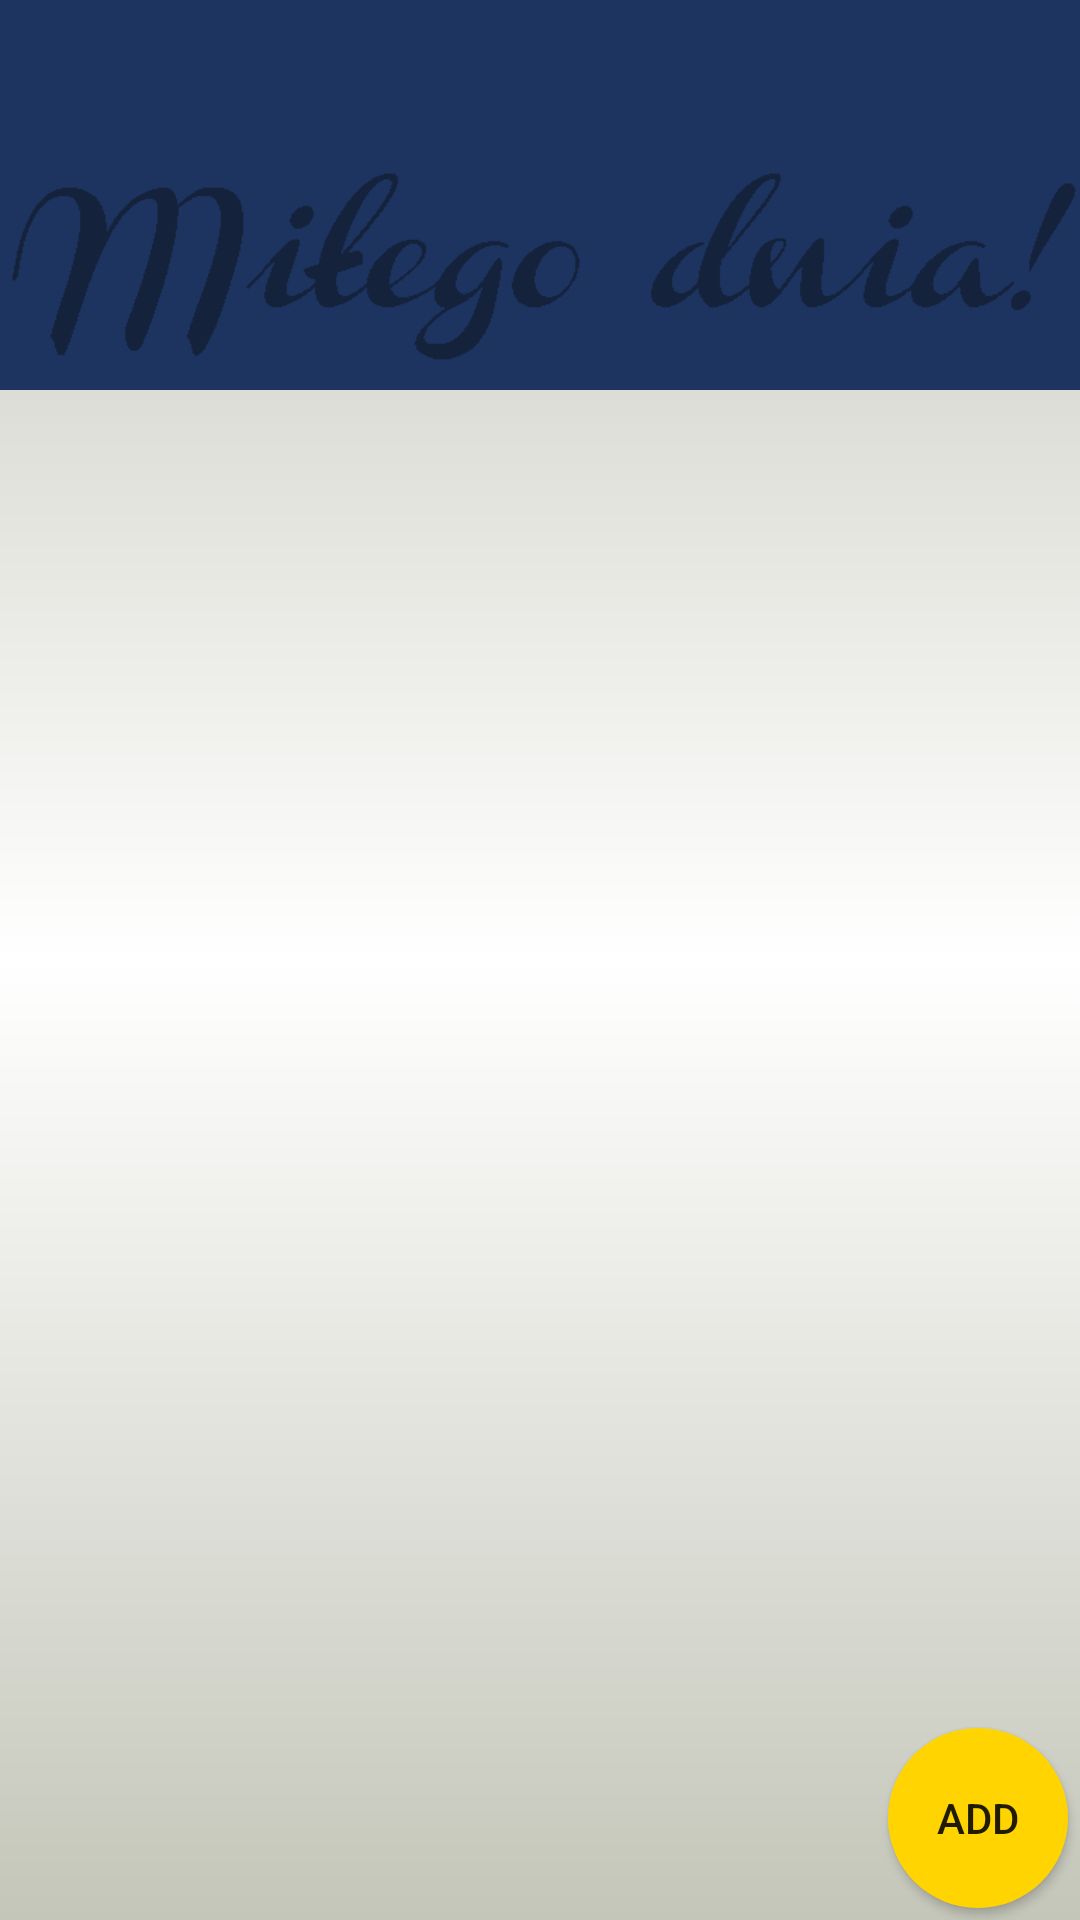

Android layout source for this screen:
<!-- AndroidManifest.xml: application theme Theme.ToDoList -->
<!-- res/layout/activity_profile.xml -->
<?xml version="1.0" encoding="utf-8"?>
<androidx.constraintlayout.widget.ConstraintLayout xmlns:android="http://schemas.android.com/apk/res/android"
    xmlns:app="http://schemas.android.com/apk/res-auto"
    xmlns:tools="http://schemas.android.com/tools"
    android:layout_width="match_parent"
    android:layout_height="match_parent"
    android:background="@drawable/bc_app"
    android:gravity="center"
    android:orientation="vertical"
    tools:context=".ProfileActivity">


    <include
        android:id="@+id/includeAppBar"
        layout="@layout/appbar"
        tools:layout_editor_absoluteX="137dp"
        tools:layout_editor_absoluteY="-5dp" />


    <ImageButton
        android:id="@+id/imageButton"
        android:layout_width="100dp"
        android:layout_height="40dp"
        android:layout_marginTop="4dp"
        android:layout_marginEnd="4dp"
        android:layout_marginRight="4dp"
        android:background="@null"
        android:onClick="showPopup"
        android:src="@drawable/ic_sharp_menu_24"
        app:layout_constraintEnd_toEndOf="parent"
        app:layout_constraintTop_toTopOf="@+id/includeAppBar"
        tools:ignore="MissingConstraints" />

    <TextView
        android:id="@+id/textViewUser"
        android:layout_width="0dp"
        android:layout_height="wrap_content"
        android:layout_marginStart="10dp"
        android:layout_marginLeft="10dp"
        android:layout_marginTop="8dp"
        android:layout_marginEnd="10dp"
        android:layout_marginRight="10dp"
        android:fontFamily="@font/nunito_extrabold"
        android:gravity="center_horizontal"
        android:textAlignment="center"
        android:textSize="24sp"
        android:textStyle="bold"
        app:layout_constraintEnd_toStartOf="@+id/imageButton"
        app:layout_constraintHorizontal_bias="0.0"
        app:layout_constraintStart_toEndOf="@+id/spinnerCategory"
        app:layout_constraintTop_toTopOf="parent"
        tools:ignore="MissingConstraints" />

    <ImageView
        android:id="@+id/imageViewHappyDay"
        android:layout_width="wrap_content"
        android:layout_height="66dp"
        android:layout_marginTop="15dp"
        android:src="@drawable/milego_dnia"
        app:layout_constraintEnd_toEndOf="parent"
        app:layout_constraintStart_toStartOf="parent"
        app:layout_constraintTop_toBottomOf="@+id/textViewUser"
        />

    <Spinner
        android:id="@+id/spinnerCategory"
        android:layout_width="100dp"
        android:layout_height="40dp"
        android:layout_marginStart="4dp"
        android:layout_marginLeft="4dp"
        android:layout_marginTop="4dp"
        android:background="@null"
        android:spinnerMode="dropdown"
        app:layout_constraintStart_toStartOf="parent"
        app:layout_constraintTop_toTopOf="@+id/includeAppBar" />


    <androidx.recyclerview.widget.RecyclerView
        android:id="@+id/recyclerViewTask"
        android:layout_width="match_parent"
        android:layout_height="wrap_content"
        android:layout_marginStart="4dp"
        android:layout_marginLeft="4dp"
        android:layout_marginTop="15dp"
        android:layout_marginEnd="4dp"
        android:layout_marginRight="4dp"
        app:layout_constraintEnd_toEndOf="parent"
        app:layout_constraintStart_toStartOf="parent"
        app:layout_constraintTop_toBottomOf="@+id/includeAppBar"
        tools:ignore="MissingConstraints" />

    <Button
        android:id="@+id/buttonAdd"
        android:layout_width="60dp"
        android:layout_height="60dp"
        android:layout_marginEnd="4dp"
        android:layout_marginRight="4dp"
        android:layout_marginBottom="4dp"
        android:background="@drawable/bc_btn_add"
        android:text="@string/add_btn"
        app:layout_constraintBottom_toBottomOf="parent"
        app:layout_constraintEnd_toEndOf="parent" />


</androidx.constraintlayout.widget.ConstraintLayout>
<!-- res/layout/appbar.xml (included above) -->
<?xml version="1.0" encoding="utf-8"?>
<androidx.appcompat.widget.Toolbar
    xmlns:android="http://schemas.android.com/apk/res/android"
    android:layout_width="match_parent"
    android:layout_height="130dp"
    android:background="@color/space_cadest"
    android:id="@+id/myToolBar"
    android:theme="@style/ThemeOverlay.AppCompat.Dark">

</androidx.appcompat.widget.Toolbar>
<!-- resources referenced by this layout -->
<resources>
  <color name="space_cadest">#1d3461</color>
  <!-- drawable bc_app (drawable) -->
  <?xml version="1.0" encoding="utf-8"?>
  <shape xmlns:android="http://schemas.android.com/apk/res/android">
      <gradient
          android:startColor="@color/milk"
          android:centerColor="@color/white"
          android:endColor="@color/milk"
          android:angle="270"/>
  </shape>
  <!-- drawable bc_btn_add (drawable) -->
  <?xml version="1.0" encoding="utf-8"?>
  <selector xmlns:android="http://schemas.android.com/apk/res/android">
      <item>
          <shape android:shape="oval">
              <solid android:color="@color/cyber_yellow"/>
  
              <size android:width="150dp" android:height="150dp"/>
          </shape>
      </item>
  </selector>
  <!-- drawable milego_dnia: gif bitmap (drawable, 3937 bytes) -->
  <string name="add_btn">Add</string>
  <style name="Theme.ToDoList" parent="Theme.AppCompat.Light.NoActionBar">
          
          <item name="colorPrimary">@color/purple_500</item>
          <item name="colorPrimaryVariant">@color/milk</item>
          <item name="colorOnPrimary">@color/milk</item>
          
          <item name="colorSecondary">@color/teal_200</item>
          <item name="colorSecondaryVariant">@color/teal_700</item>
          <item name="colorOnSecondary">@color/black</item>
          
          <item name="android:statusBarColor" tools:targetApi="l">?attr/colorPrimaryVariant</item>
          
      </style>
  <color name="milk">#C4C6B9</color>
  <color name="white">#FFFFFFFF</color>
  <color name="cyber_yellow">#ffd400</color>
  <color name="purple_500">#FF6200EE</color>
  <color name="teal_200">#FF03DAC5</color>
  <color name="teal_700">#FF018786</color>
  <color name="black">#FF000000</color>
</resources>
